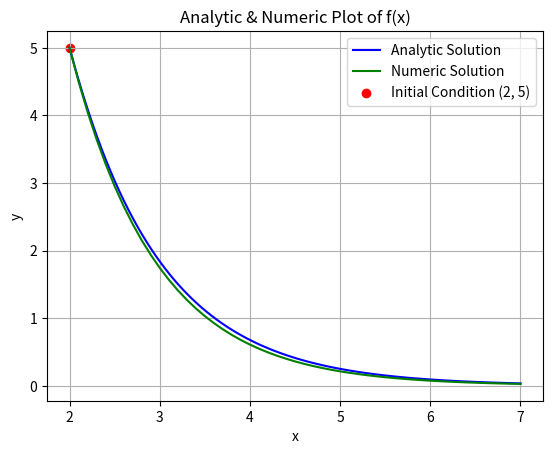

This chart was generated by the following Python code:
import matplotlib.pyplot as plt
import numpy as np
import math

# Parameters for the simulation
INITIAL_POINT = [2, 5]
X_RANGE = [2, 7]  # Should default start with INITIAL_POINT[0]
STEP_SIZE = 0.1

"""
Define a generic solver class to encapsulate the differential equation.
"""
class DifferentialEquationSolver:
    def __init__(self, dydx, calculate_c, calculate_f_by_c):
        self.dydx = dydx
        self.calculate_c = calculate_c
        self.calculate_f_by_c = calculate_f_by_c

    def euler_method(self, x_range, x0, y0, step_size):
        x_values = np.arange(x_range[0], x_range[1] + step_size, step_size)  # Forward integration
        y_values = [y0]
        y = y0

        for i in range(1, len(x_values)):
            x = x_values[i - 1]
            y += step_size * self.dydx(x, y)
            y_values.append(y)

        return x_values, y_values

    def solve_and_plot(self, initial_point, x_range, step_size):
        x0, y0 = initial_point
        c = self.calculate_c(x0, y0)
        f = self.calculate_f_by_c(c)

        # Analytic solution
        x_analytic = np.linspace(x_range[0], x_range[1], 100)
        y_analytic = f(x_analytic)

        # Numeric solution
        x_numeric, y_numeric = self.euler_method(x_range, x0, y0, step_size)

        # Plot the results
        plt.plot(x_analytic, y_analytic, label="Analytic Solution", color="blue")
        plt.plot(x_numeric, y_numeric, label="Numeric Solution", color="green")
        plt.scatter([x0], [y0], color="red", label=f"Initial Condition ({x0}, {y0})")
        plt.xlabel('x')
        plt.ylabel('y')
        plt.title('Analytic & Numeric Plot of f(x)')
        plt.grid()
        plt.legend()
        plt.show()

"""
Define a specific differential equation as an example.
"""
def dydx_example(x, y):  # dy/dx = -y
    return -y

def calculate_c_example(x0, y0):
    return y0 / math.exp(-x0)

def calculate_f_by_c_example(c):
    def function(x):
        return c * np.exp(-x)
    return function

"""
Main function to demonstrate the generic solver.
"""
def main():
    # Create a solver instance for the example equation
    solver = DifferentialEquationSolver(dydx_example, calculate_c_example, calculate_f_by_c_example)

    # Solve and plot
    solver.solve_and_plot(INITIAL_POINT, X_RANGE, STEP_SIZE)


if __name__ == "__main__":
    main()
